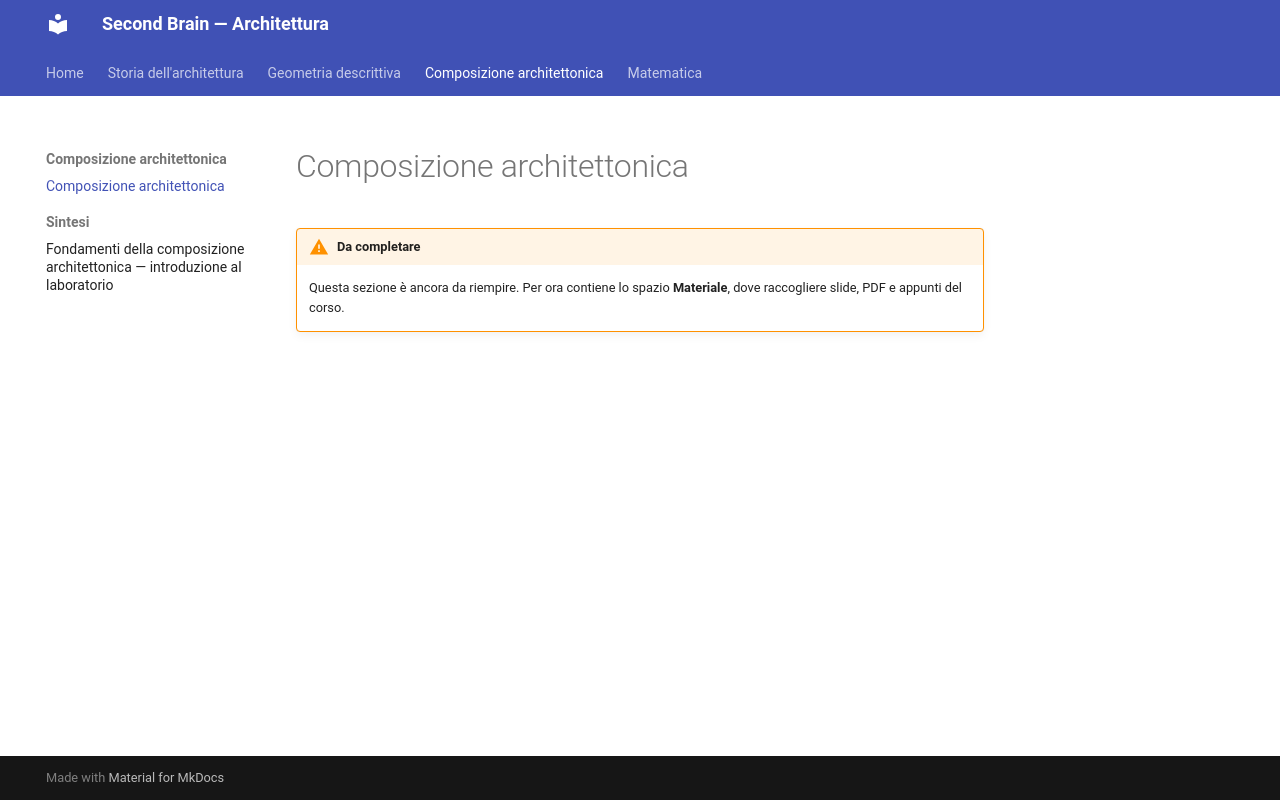

repository: nadiadba/nadia-secondbrain · page: composizione-architettonica/index.html · generator: mkdocs

# Composizione architettonica

!!! warning "Da completare"
    Questa sezione è ancora da riempire. Per ora contiene lo spazio **Materiale**, dove raccogliere slide, PDF e appunti del corso.
